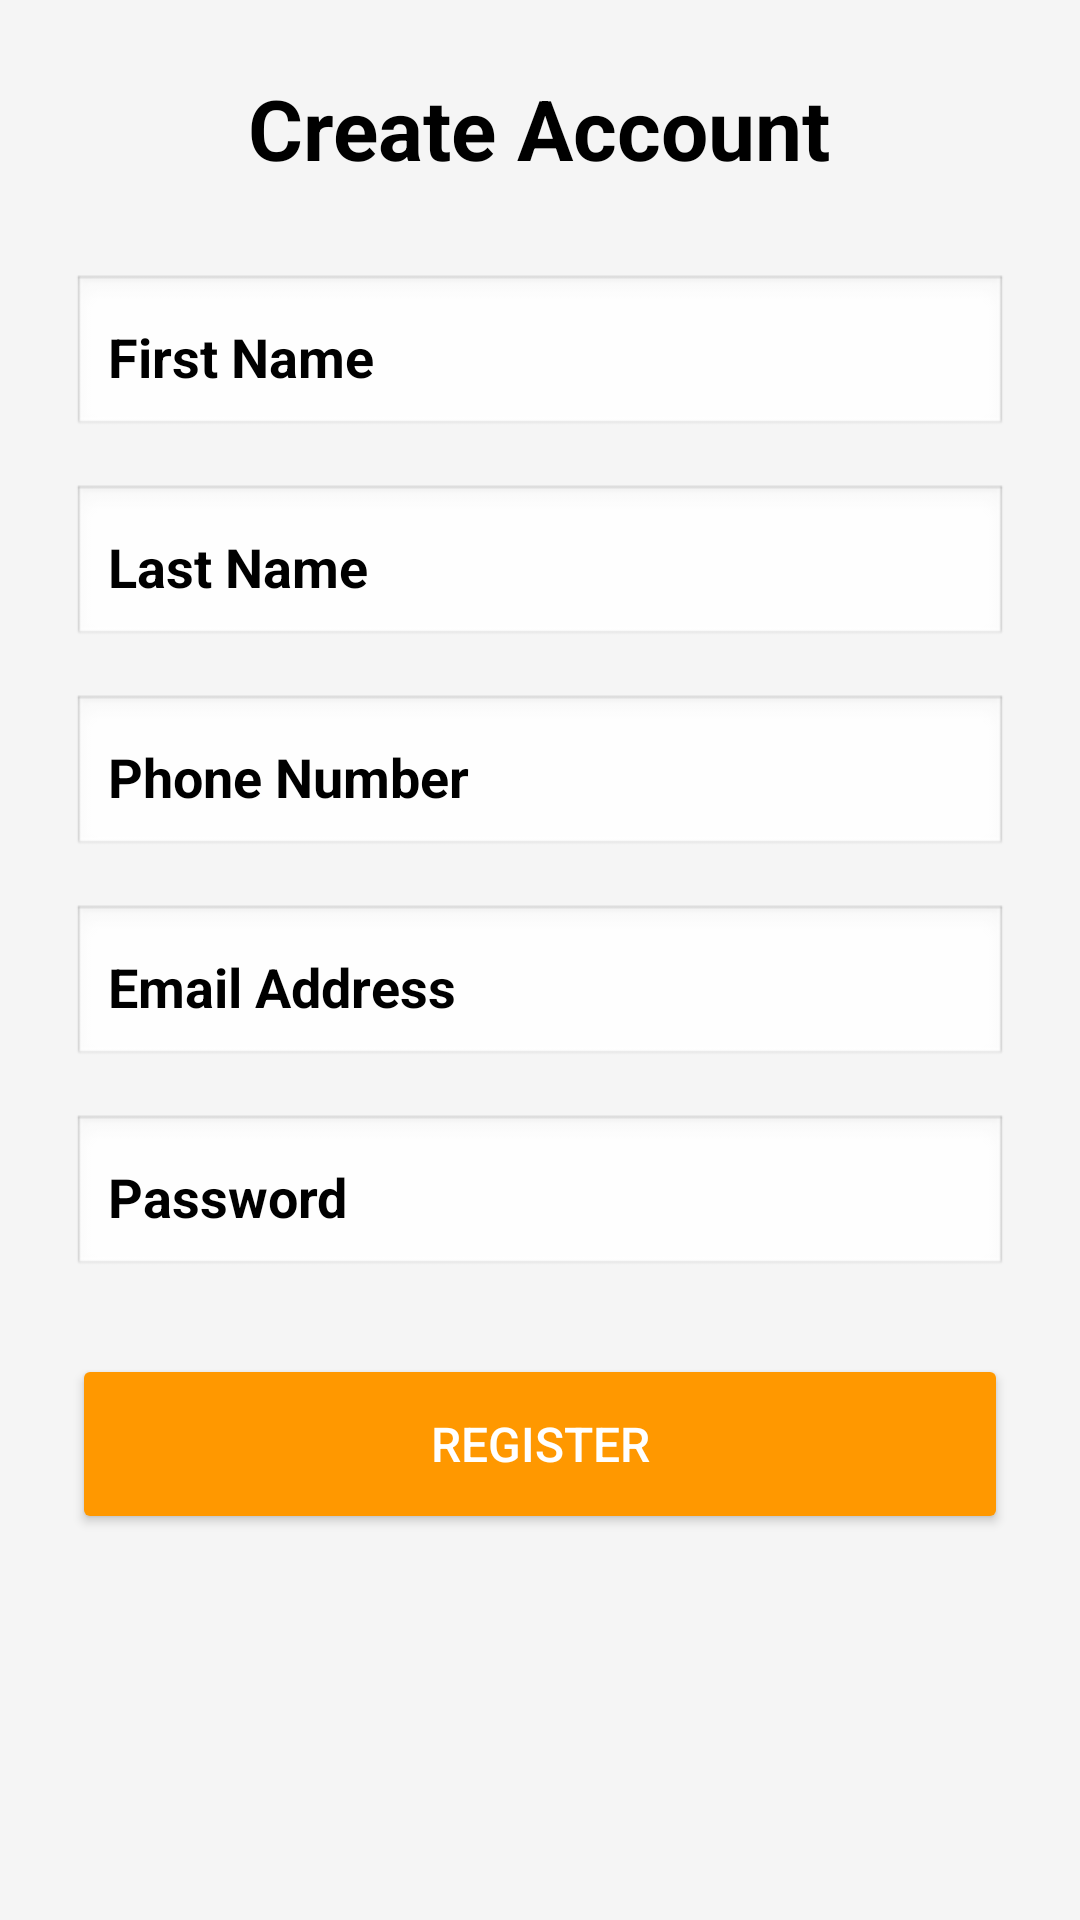

Write the Android layout XML for this screen, with the resource values it uses.
<!-- AndroidManifest.xml: application theme Theme.MyProject -->
<!-- res/layout/activity_register.xml -->
<?xml version="1.0" encoding="utf-8"?>
<ScrollView xmlns:android="http://schemas.android.com/apk/res/android"
    android:layout_width="match_parent"
    android:layout_height="match_parent"
    android:fillViewport="true"
    android:background="#F5F5F5">

    <LinearLayout
        android:layout_width="match_parent"
        android:layout_height="wrap_content"
        android:orientation="vertical"
        android:background="@drawable/house_2"
        android:padding="24dp">

        <TextView
            android:layout_width="wrap_content"
            android:layout_height="wrap_content"
            android:text="Create Account"
            android:textSize="28sp"
            android:textStyle="bold"
            android:textColor="#000000"
            android:layout_gravity="center"
            android:layout_marginBottom="30dp"/>

        <EditText
            android:id="@+id/firstName"
            android:layout_width="match_parent"
            android:layout_height="55dp"
            android:hint="First Name"
            android:background="@android:drawable/edit_text"
            android:textColorHint="@color/black"
            android:textStyle="bold"
            android:padding="12dp"
            android:layout_marginBottom="15dp"
            android:textColor="@color/black"
            android:inputType="textPersonName"/>

        <EditText
            android:id="@+id/lastName"
            android:layout_width="match_parent"
            android:layout_height="55dp"
            android:hint="Last Name"
            android:textColorHint="@color/black"
            android:textStyle="bold"
            android:background="@android:drawable/edit_text"
            android:padding="12dp"
            android:layout_marginBottom="15dp"
            android:textColor="@color/black"
            android:inputType="textPersonName"/>

        <EditText
            android:id="@+id/phone"
            android:layout_width="match_parent"
            android:layout_height="55dp"
            android:hint="Phone Number"
            android:textColorHint="@color/black"
            android:background="@android:drawable/edit_text"
            android:padding="12dp"
            android:textColor="@color/black"
            android:textStyle="bold"
            android:layout_marginBottom="15dp"
            android:inputType="phone"/>

        <EditText
            android:id="@+id/email"
            android:layout_width="match_parent"
            android:layout_height="55dp"
            android:hint="Email Address"
            android:textColorHint="@color/black"
            android:textColor="@color/black"
            android:textStyle="bold"
            android:background="@android:drawable/edit_text"
            android:padding="12dp"
            android:layout_marginBottom="15dp"
            android:inputType="textEmailAddress"/>

        <EditText
            android:id="@+id/password"
            android:layout_width="match_parent"
            android:layout_height="55dp"
            android:hint="Password"
            android:textColorHint="@color/black"
            android:textStyle="bold"
            android:background="@android:drawable/edit_text"
            android:padding="12dp"
            android:layout_marginBottom="25dp"
            android:textColor="@color/black"
            android:inputType="textPassword"/>

        <Button
            android:id="@+id/registerBtn"
            android:layout_width="match_parent"
            android:layout_height="60dp"
            android:text="Register"
            android:textSize="16sp"
            android:textColor="#FFFFFF"
            android:backgroundTint="#FF9800"/>

    </LinearLayout>

</ScrollView>
<!-- resources referenced by this layout -->
<resources>
  <color name="black">#FF000000</color>
  <style name="Theme.MyProject" parent="Base.Theme.MyProject">
          <item name="android:windowTranslucentNavigation">true</item>
      </style>
  <style name="Base.Theme.MyProject" parent="Theme.MaterialComponents.DayNight.NoActionBar">
          
          
      </style>
</resources>
